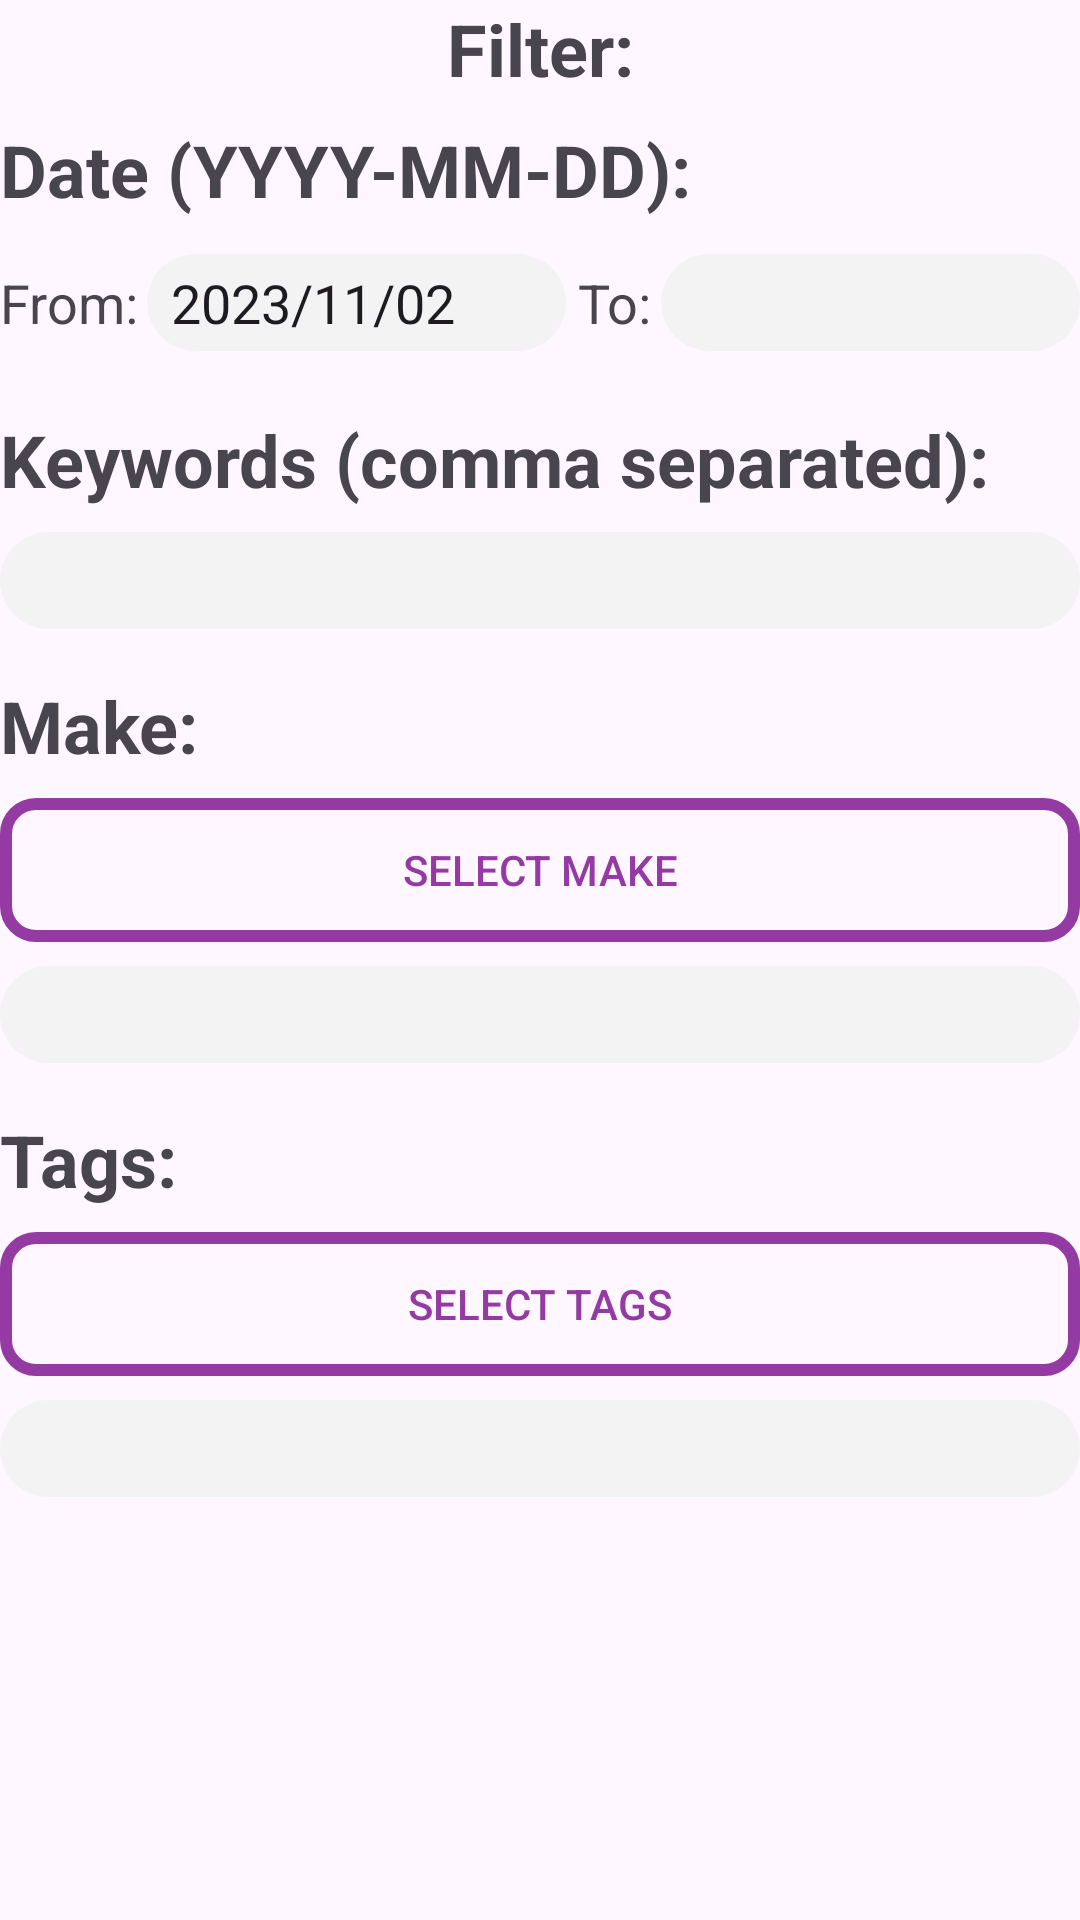

This screen was rendered from an Android layout file. Write that file and the resources it references.
<!-- AndroidManifest.xml: application theme Theme.InventoryPro -->
<!-- res/layout/filter_fragment.xml -->
<?xml version="1.0" encoding="utf-8"?>
<androidx.constraintlayout.widget.ConstraintLayout xmlns:android="http://schemas.android.com/apk/res/android"
    xmlns:tools="http://schemas.android.com/tools"
    android:layout_width="match_parent"
    android:layout_height="match_parent"
    android:layout_margin="8dp"
    xmlns:app="http://schemas.android.com/apk/res-auto">

    <TextView
        android:id="@+id/header"
        android:layout_width="match_parent"
        android:layout_height="wrap_content"
        android:text="Filter:"
        android:textAlignment="center"
        android:textSize="@dimen/large_text_size"
        android:textStyle="bold"
        app:layout_constraintTop_toTopOf="parent"/>

    <LinearLayout
        android:layout_width="match_parent"
        android:layout_height="wrap_content"
        android:orientation="vertical"
        app:layout_constraintEnd_toEndOf="parent"
        app:layout_constraintStart_toStartOf="parent"
        app:layout_constraintTop_toBottomOf="@id/header">

        <TextView
            android:id="@+id/date_header"
            android:layout_width="match_parent"
            android:layout_height="wrap_content"
            android:paddingVertical="8dp"
            android:text="Date (YYYY-MM-DD):"
            android:textSize="@dimen/large_text_size"
            android:textStyle="bold" />

        <LinearLayout
            android:layout_width="match_parent"
            android:layout_height="match_parent"
            android:layout_marginVertical="4dp"
            android:orientation="horizontal">

            <LinearLayout
                android:layout_width="wrap_content"
                android:layout_height="match_parent"
                android:layout_weight="1"
                android:orientation="horizontal">

                <TextView
                    android:id="@+id/date_from_header"
                    android:layout_width="wrap_content"
                    android:layout_height="wrap_content"
                    android:layout_marginEnd="3dp"
                    android:layout_weight="0"
                    android:text="From:"
                    android:textSize="@dimen/medium_text_size" />

                <EditText
                    android:id="@+id/date_from_input"
                    android:layout_width="wrap_content"
                    android:layout_height="wrap_content"
                    android:layout_weight="1"
                    android:background="@drawable/input_field_round"
                    android:drawablePadding="8dp"
                    android:ems="10"
                    android:inputType="date"
                    android:text="2023/11/02" />

            </LinearLayout>

            <LinearLayout
                android:layout_width="wrap_content"
                android:layout_height="match_parent"
                android:layout_weight="1"
                android:orientation="horizontal">

                <TextView
                    android:id="@+id/date_to_header"
                    android:layout_width="wrap_content"
                    android:layout_height="wrap_content"
                    android:layout_marginStart="4dp"
                    android:layout_marginEnd="3dp"
                    android:layout_weight="0"
                    android:text="To:"
                    android:textSize="@dimen/medium_text_size" />

                <EditText
                    android:id="@+id/date_to_input"
                    android:layout_width="wrap_content"
                    android:layout_height="wrap_content"
                    android:layout_weight="1"
                    android:background="@drawable/input_field_round"
                    android:drawablePadding="4dp"
                    android:ems="10"
                    android:inputType="date" />

            </LinearLayout>

        </LinearLayout>

        <TextView
            android:id="@+id/date_header2"
            android:layout_width="match_parent"
            android:layout_height="wrap_content"
            android:paddingTop="16dp"
            android:paddingBottom="8dp"
            android:text="Keywords (comma separated):"
            android:textSize="@dimen/large_text_size"
            android:textStyle="bold" />

        <EditText
            android:id="@+id/keywords_input"
            android:layout_width="match_parent"
            android:layout_height="wrap_content"
            android:layout_weight="1"
            android:background="@drawable/input_field_round"
            android:drawablePadding="4dp"
            android:ems="10"
            android:inputType="text" />

        <TextView
            android:id="@+id/date_header3"
            android:layout_width="match_parent"
            android:layout_height="wrap_content"
            android:paddingTop="16dp"
            android:paddingBottom="8dp"
            android:text="Make:"
            android:textSize="@dimen/large_text_size"
            android:textStyle="bold" />

        <Button
            android:id="@+id/select_make_button"
            android:layout_width="match_parent"
            android:layout_height="wrap_content"
            android:text="Select Make"
            android:background="@drawable/button_outline"
            android:textColor="@color/primary"
            android:layout_marginBottom="8dp"
            />

        <EditText
            android:id="@+id/makes"
            android:layout_width="match_parent"
            android:layout_height="wrap_content"
            android:layout_weight="1"
            android:background="@drawable/input_field_round"
            android:drawablePadding="4dp"
            android:ems="10"
            android:inputType="text"
            android:focusable="false"/>

        <TextView
            android:id="@+id/date_header4"
            android:layout_width="match_parent"
            android:layout_height="wrap_content"
            android:paddingTop="16dp"
            android:paddingBottom="8dp"
            android:text="Tags:"
            android:textSize="@dimen/large_text_size"
            android:textStyle="bold"/>

        <Button
            android:id="@+id/select_tags_button"
            android:layout_width="match_parent"
            android:layout_height="wrap_content"
            android:layout_marginBottom="8dp"
            android:background="@drawable/button_outline"
            android:text="Select Tags"
            android:textColor="@color/primary" />

        <EditText
            android:id="@+id/tags"
            android:layout_width="match_parent"
            android:layout_height="wrap_content"
            android:layout_weight="1"
            android:background="@drawable/input_field_round"
            android:drawablePadding="4dp"
            android:ems="10"
            android:inputType="text"
            android:focusable="false"/>

    </LinearLayout>

</androidx.constraintlayout.widget.ConstraintLayout>
<!-- resources referenced by this layout -->
<resources>
  <color name="primary">#943ba3</color>
  <dimen name="large_text_size">24sp</dimen>
  <dimen name="medium_text_size">18sp</dimen>
  <!-- drawable button_outline (drawable) -->
  <?xml version="1.0" encoding="utf-8"?>
  <selector xmlns:android="http://schemas.android.com/apk/res/android">
      
      <item android:state_pressed="true">
          <shape android:shape="rectangle">
              <solid android:color="@android:color/transparent" />
              <stroke android:width="4dp" android:color="@color/primaryPressed"/>
              <corners android:radius="10dp" />
          </shape>
      </item>
      
      <item>
          <shape android:shape="rectangle">
              <solid android:color="@android:color/transparent" />
              <stroke android:width="4dp" android:color="@color/primary"/>
              <corners android:radius="10dp" />
          </shape>
      </item>
  </selector>
  <!-- drawable input_field_round (drawable) -->
  <?xml version="1.0" encoding="utf-8"?>
  <selector xmlns:android="http://schemas.android.com/apk/res/android">
  
  <item android:state_enabled="true">
      <shape android:shape="rectangle">
          <solid android:color="@color/gray"></solid>
          <corners android:radius="24dp"></corners>
          <padding android:left="8dp" android:right="8dp" android:bottom="4dp" android:top="4dp"></padding>
      </shape>
  </item>
  
  </selector>
  <style name="Theme.InventoryPro" parent="Base.Theme.InventoryPro" />
  <color name="primaryPressed">#64276e</color>
  <color name="gray">#F3F3F3</color>
  <style name="Base.Theme.InventoryPro" parent="Theme.Material3.DayNight.NoActionBar">
          
           <item name="colorPrimary">@color/primary</item>
      </style>
</resources>
